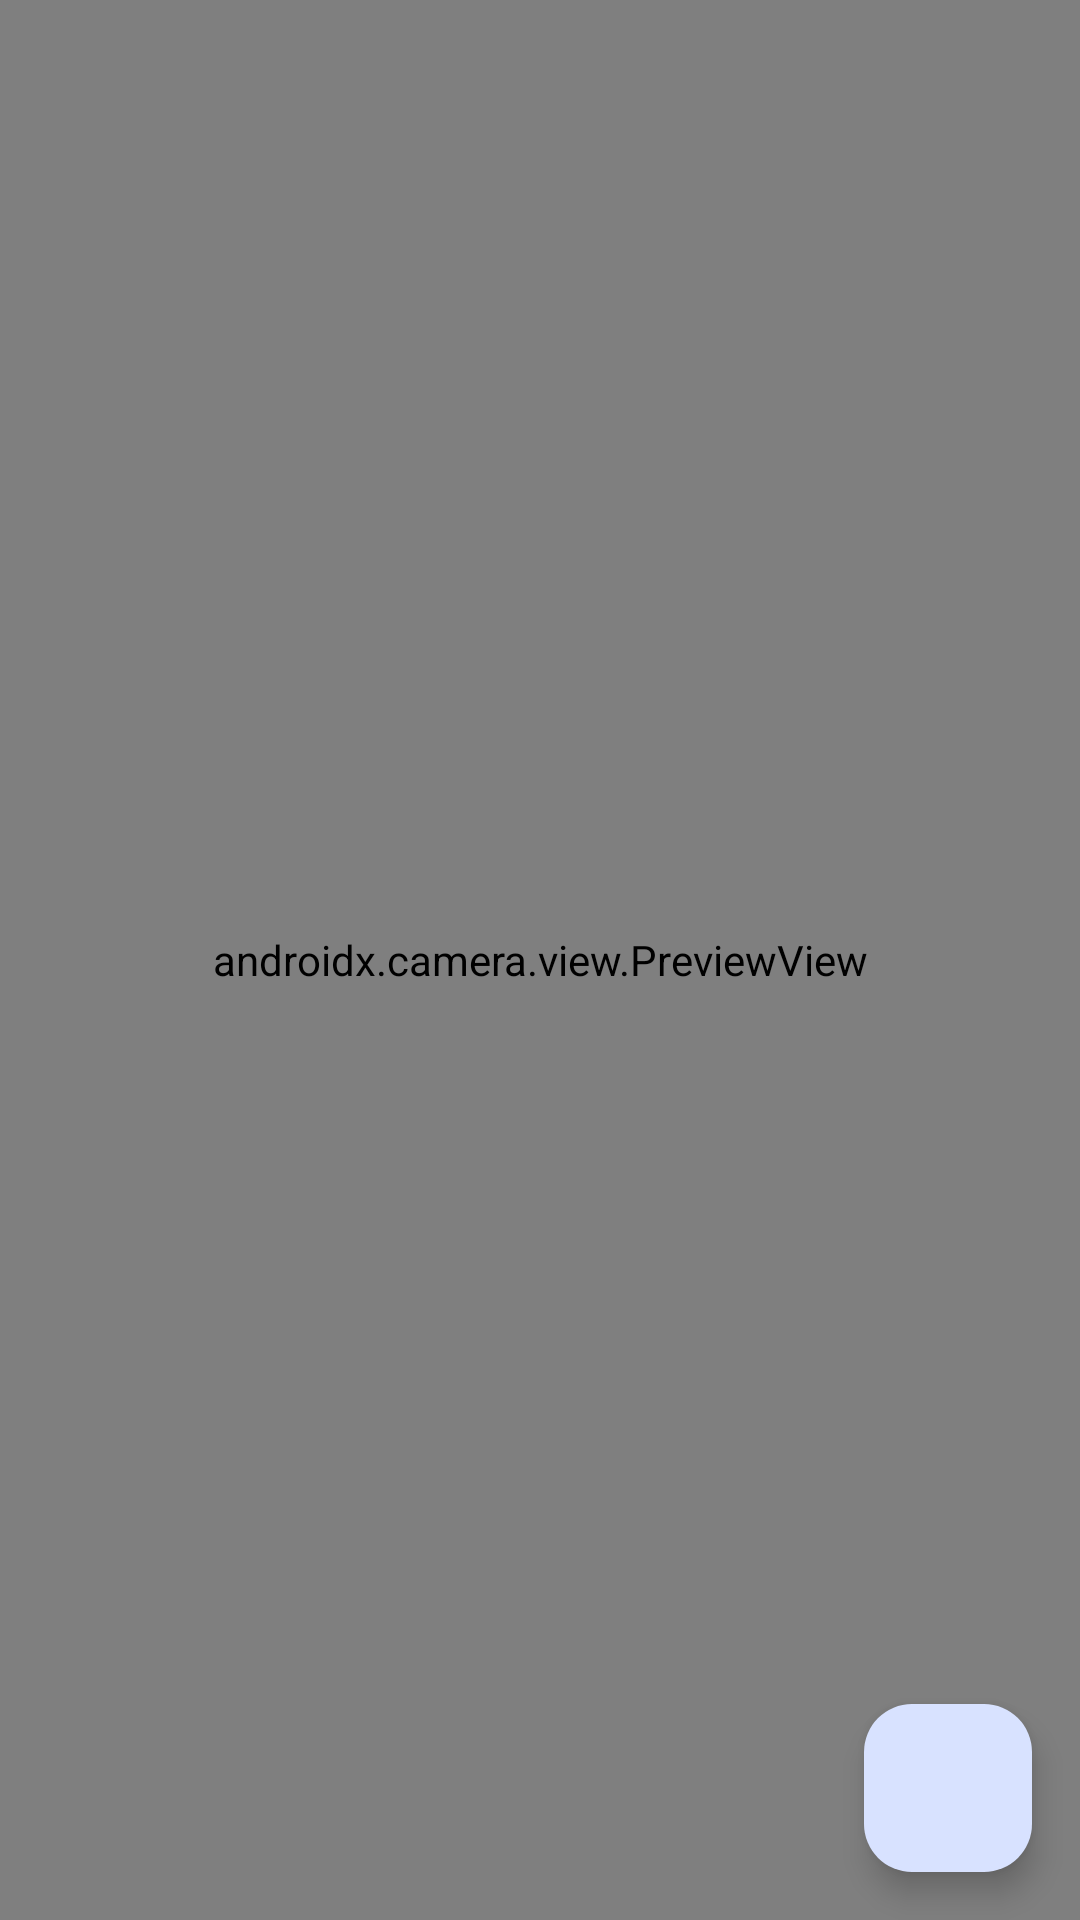

Layout XML and referenced resources for this Android screen:
<!-- AndroidManifest.xml: application theme AppTheme -->
<!-- res/layout/camera_preview_layout.xml -->
<?xml version="1.0" encoding="utf-8"?>
<androidx.constraintlayout.widget.ConstraintLayout xmlns:android="http://schemas.android.com/apk/res/android"
    xmlns:app="http://schemas.android.com/apk/res-auto"
    android:layout_width="match_parent"
    android:layout_height="match_parent">

    <androidx.camera.view.PreviewView
        android:id="@+id/preview_view"
        android:layout_width="match_parent"
        android:layout_height="match_parent" />

    <com.google.android.material.floatingactionbutton.FloatingActionButton
        android:id="@+id/close_button"
        android:layout_width="wrap_content"
        android:layout_height="wrap_content"
        android:layout_margin="16dp"
        android:contentDescription="Close camera"
        android:src="@drawable/ic_arrow_back_24"
        app:layout_constraintBottom_toBottomOf="parent"
        app:layout_constraintEnd_toEndOf="parent" />

</androidx.constraintlayout.widget.ConstraintLayout>
<!-- resources referenced by this layout -->
<resources>
  <style name="AppTheme" parent="BaseAppTheme">
          <item name="windowActionModeOverlay">true</item>
          <item name="actionModeCloseDrawable">@drawable/ic_close_24</item>
      </style>
  <color name="md_theme_primary">#445E91</color>
  <color name="md_theme_onPrimary">#FFFFFF</color>
  <color name="md_theme_primaryContainer">#D8E2FF</color>
  <color name="md_theme_onPrimaryContainer">#001A41</color>
  <color name="md_theme_secondary">#575E71</color>
  <color name="md_theme_onSecondary">#FFFFFF</color>
  <color name="md_theme_secondaryContainer">#DBE2F9</color>
  <color name="md_theme_onSecondaryContainer">#141B2C</color>
  <color name="md_theme_tertiary">#715573</color>
  <color name="md_theme_onTertiary">#FFFFFF</color>
  <color name="md_theme_tertiaryContainer">#FBD7FC</color>
  <color name="md_theme_onTertiaryContainer">#29132D</color>
  <color name="md_theme_error">#BA1A1A</color>
  <color name="md_theme_onError">#FFFFFF</color>
  <color name="md_theme_errorContainer">#FFDAD6</color>
  <color name="md_theme_onErrorContainer">#410002</color>
  <color name="md_theme_background">#F9F9FF</color>
  <color name="md_theme_onBackground">#1A1B20</color>
  <color name="md_theme_surface">#F9F9FF</color>
  <color name="md_theme_onSurface">#1A1B20</color>
  <color name="md_theme_surfaceVariant">#E1E2EC</color>
  <color name="md_theme_onSurfaceVariant">#44474F</color>
  <color name="md_theme_outline">#75777F</color>
  <color name="md_theme_outlineVariant">#C4C6D0</color>
  <color name="md_theme_inverseSurface">#2F3036</color>
  <color name="md_theme_inverseOnSurface">#F0F0F7</color>
  <color name="md_theme_inversePrimary">#ADC6FF</color>
  <color name="md_theme_primaryFixed">#D8E2FF</color>
  <color name="md_theme_onPrimaryFixed">#001A41</color>
  <color name="md_theme_primaryFixedDim">#ADC6FF</color>
  <color name="md_theme_onPrimaryFixedVariant">#2B4678</color>
  <color name="md_theme_secondaryFixed">#DBE2F9</color>
  <color name="md_theme_onSecondaryFixed">#141B2C</color>
  <color name="md_theme_secondaryFixedDim">#BFC6DC</color>
  <color name="md_theme_onSecondaryFixedVariant">#3F4759</color>
  <color name="md_theme_tertiaryFixed">#FBD7FC</color>
  <color name="md_theme_onTertiaryFixed">#29132D</color>
  <color name="md_theme_tertiaryFixedDim">#DEBCDF</color>
  <color name="md_theme_onTertiaryFixedVariant">#583E5B</color>
  <color name="md_theme_surfaceDim">#D9D9E0</color>
  <color name="md_theme_surfaceBright">#F9F9FF</color>
  <color name="md_theme_surfaceContainerLowest">#FFFFFF</color>
  <color name="md_theme_surfaceContainerLow">#F3F3FA</color>
  <color name="md_theme_surfaceContainer">#EEEDF4</color>
  <color name="md_theme_surfaceContainerHigh">#E8E7EE</color>
  <color name="md_theme_surfaceContainerHighest">#E2E2E9</color>
  <style name="Theme.Material3.DynamicColors.Light.NoActionBar" parent="Theme.Material3.DynamicColors.Light">
          <item name="windowActionBar">false</item>
          <item name="windowNoTitle">true</item>
          <item name="windowActionModeOverlay">true</item>
          <item name="actionModeCloseDrawable">@drawable/ic_close_24</item>
      </style>
</resources>
